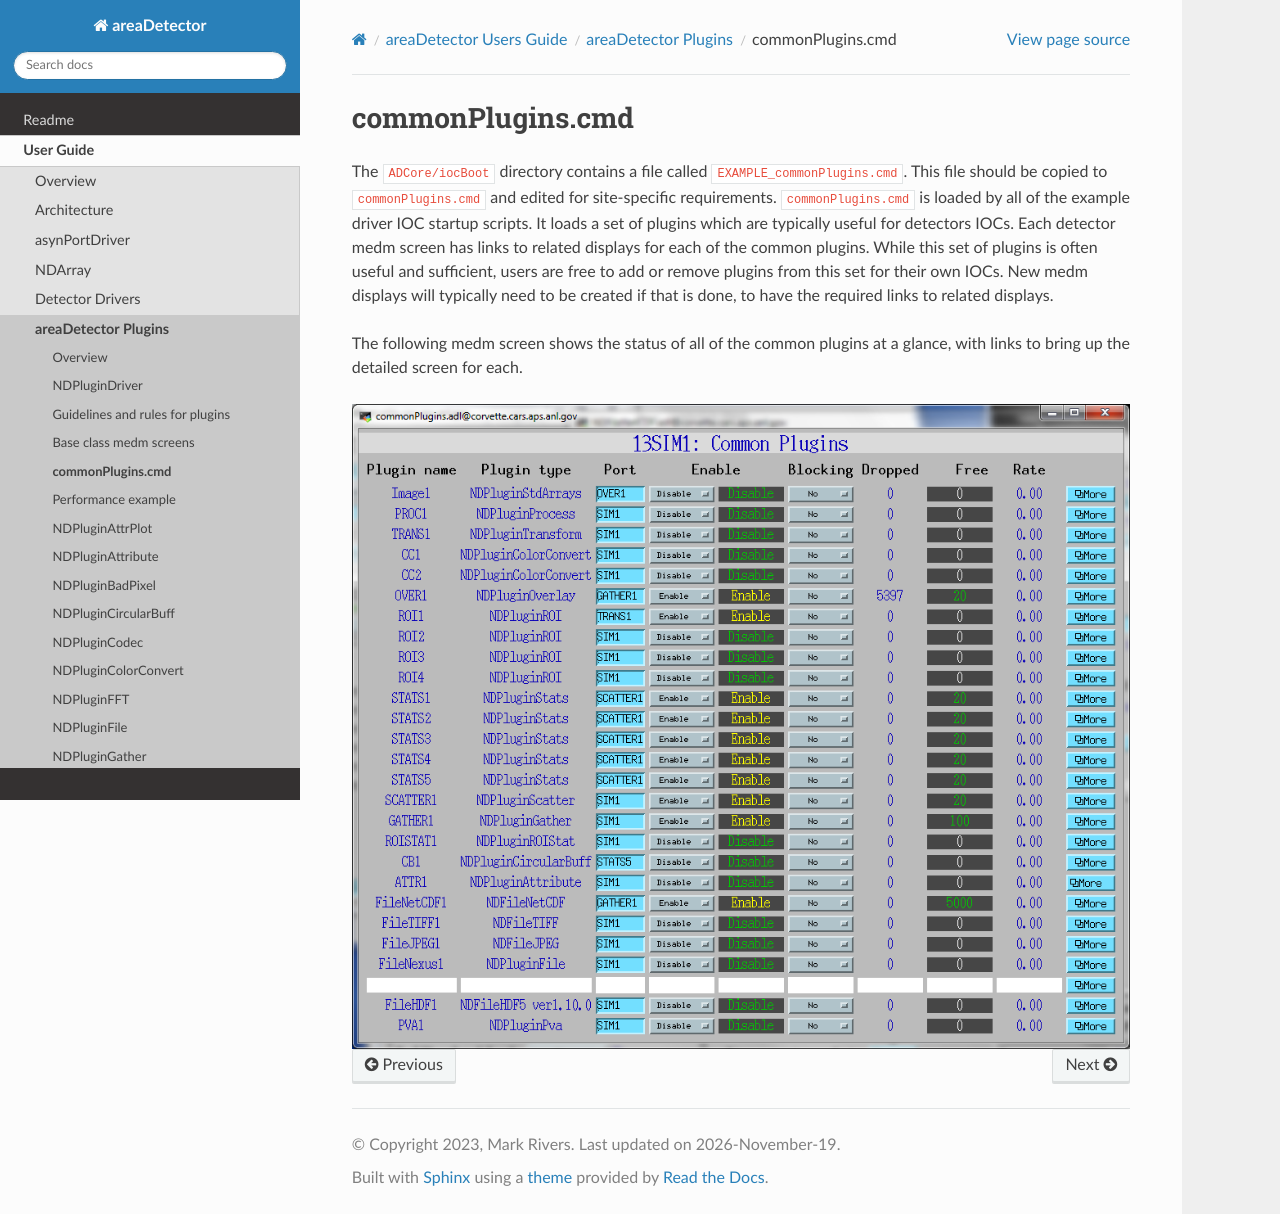

repository: ISISComputingGroup/EPICS-areaDetector · page: ADCore/common_plugins.html · generator: mkdocs

commonPlugins.cmd
=================

The ``ADCore/iocBoot`` directory contains a file called
``EXAMPLE_commonPlugins.cmd``. This file should be copied to
``commonPlugins.cmd`` and edited for site-specific requirements.
``commonPlugins.cmd`` is loaded by all of the example driver IOC startup
scripts. It loads a set of plugins which are typically useful for
detectors IOCs. Each detector medm screen has links to related displays
for each of the common plugins. While this set of plugins is often
useful and sufficient, users are free to add or remove plugins from this
set for their own IOCs. New medm displays will typically need to be
created if that is done, to have the required links to related displays.

The following medm screen shows the status of all of the common plugins
at a glance, with links to bring up the detailed screen for each.

.. image:: commonPlugins.png
    :align: center
